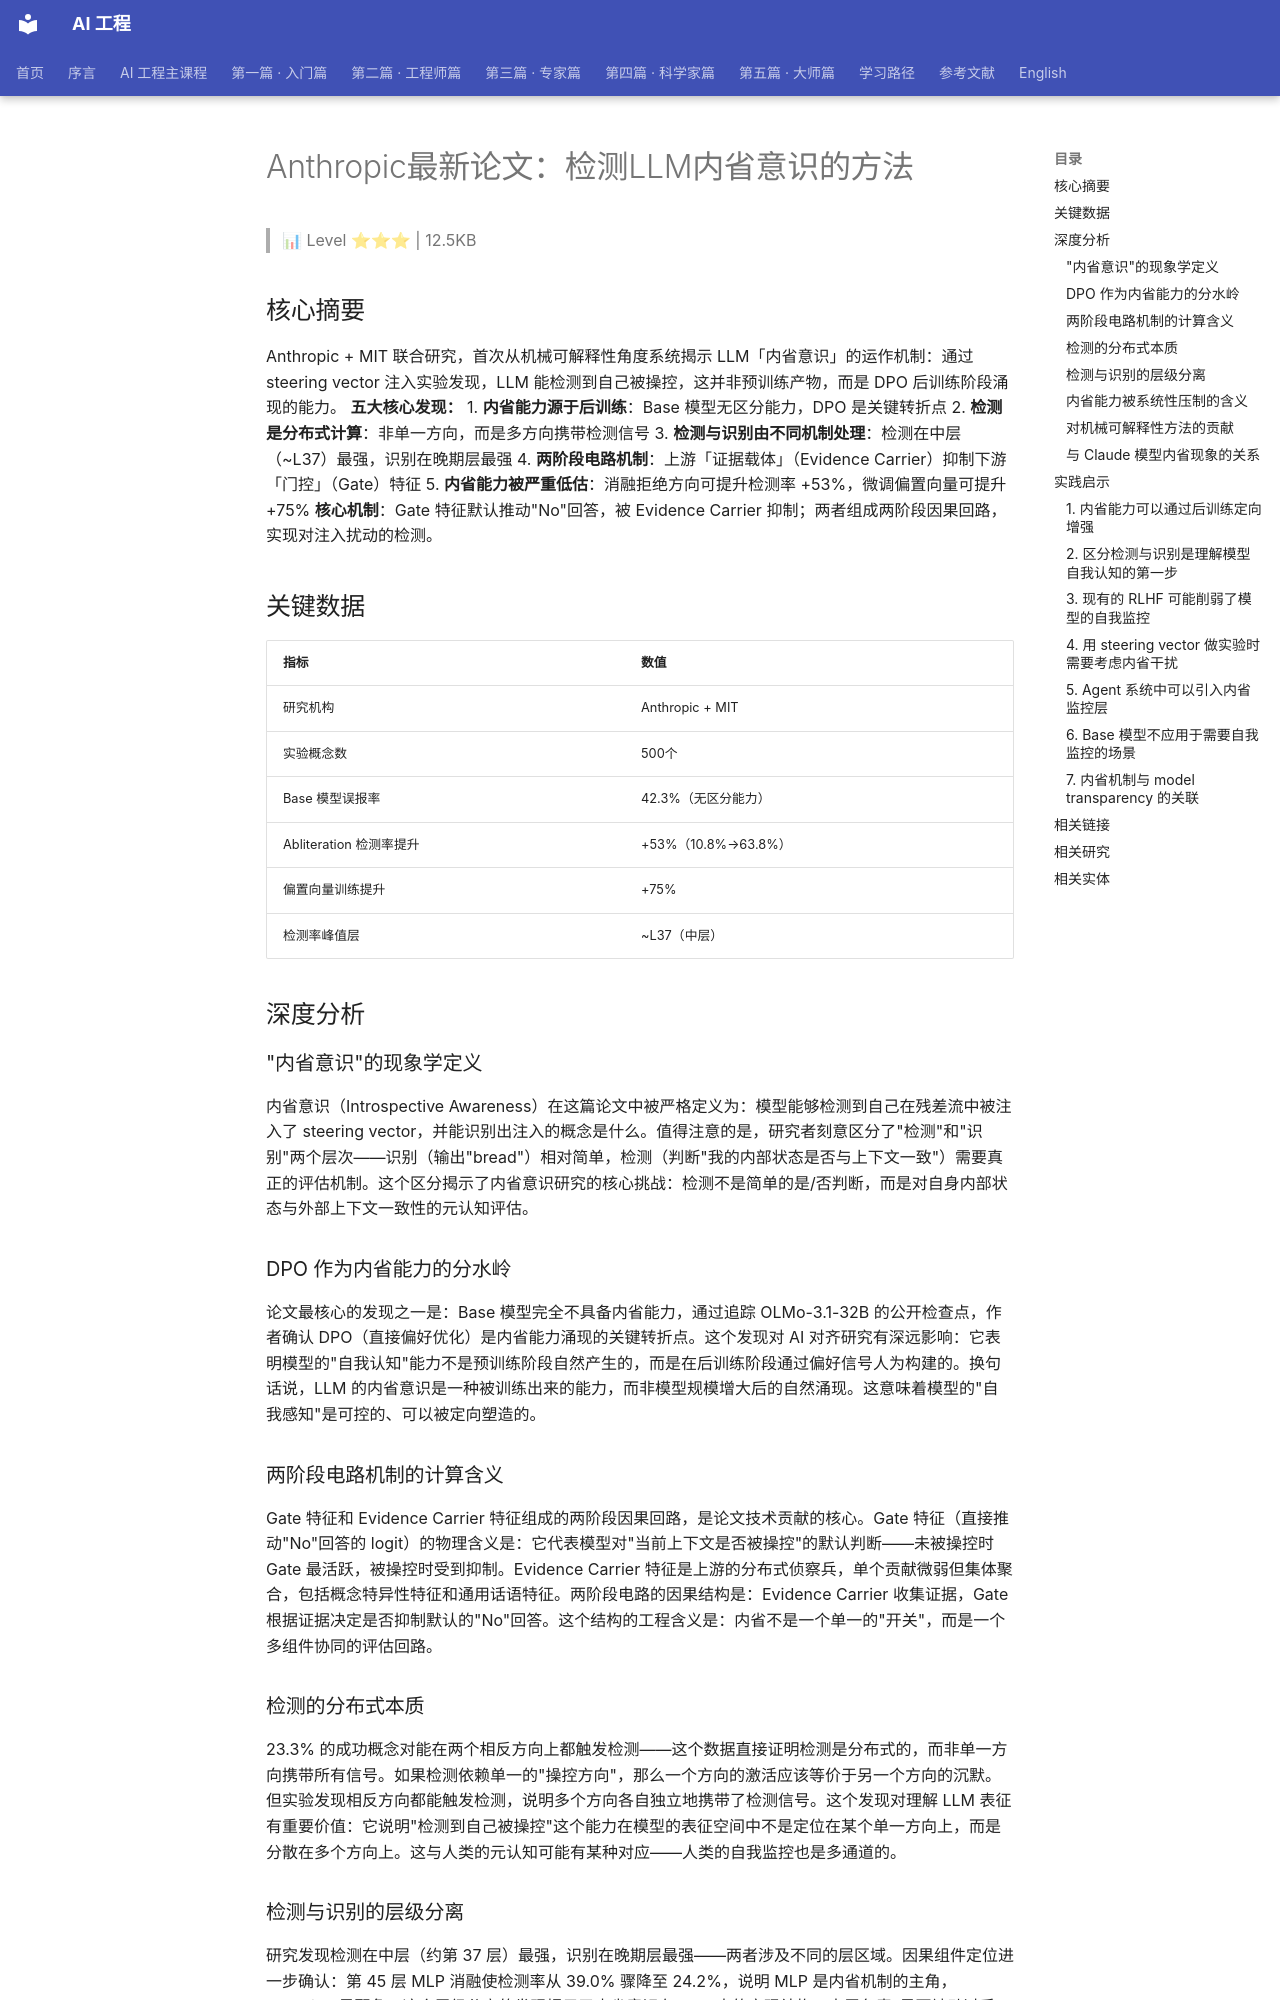

repository: QianJinGuo/wiki-book · page: ch04/094-anthropic-llm.html · generator: mkdocs

# Anthropic最新论文：检测LLM内省意识的方法

> 📊 Level ⭐⭐⭐ | 12.5KB

## 核心摘要
Anthropic + MIT 联合研究，首次从机械可解释性角度系统揭示 LLM「内省意识」的运作机制：通过 steering vector 注入实验发现，LLM 能检测到自己被操控，这并非预训练产物，而是 DPO 后训练阶段涌现的能力。
**五大核心发现：**
1. **内省能力源于后训练**：Base 模型无区分能力，DPO 是关键转折点
2. **检测是分布式计算**：非单一方向，而是多方向携带检测信号
3. **检测与识别由不同机制处理**：检测在中层（~L37）最强，识别在晚期层最强
4. **两阶段电路机制**：上游「证据载体」（Evidence Carrier）抑制下游「门控」（Gate）特征
5. **内省能力被严重低估**：消融拒绝方向可提升检测率 +53%，微调偏置向量可提升 +75%
**核心机制**：Gate 特征默认推动"No"回答，被 Evidence Carrier 抑制；两者组成两阶段因果回路，实现对注入扰动的检测。

## 关键数据
| 指标 | 数值 |
|------|------|
| 研究机构 | Anthropic + MIT |
| 实验概念数 | 500个 |
| Base 模型误报率 | 42.3%（无区分能力）|
| Abliteration 检测率提升 | +53%（10.8%→63.8%）|
| 偏置向量训练提升 | +75% |
| 检测率峰值层 | ~L37（中层）|

## 深度分析
### "内省意识"的现象学定义
内省意识（Introspective Awareness）在这篇论文中被严格定义为：模型能够检测到自己在残差流中被注入了 steering vector，并能识别出注入的概念是什么。值得注意的是，研究者刻意区分了"检测"和"识别"两个层次——识别（输出"bread"）相对简单，检测（判断"我的内部状态是否与上下文一致"）需要真正的评估机制。这个区分揭示了内省意识研究的核心挑战：检测不是简单的是/否判断，而是对自身内部状态与外部上下文一致性的元认知评估。

### DPO 作为内省能力的分水岭
论文最核心的发现之一是：Base 模型完全不具备内省能力，通过追踪 OLMo-3.1-32B 的公开检查点，作者确认 DPO（直接偏好优化）是内省能力涌现的关键转折点。这个发现对 AI 对齐研究有深远影响：它表明模型的"自我认知"能力不是预训练阶段自然产生的，而是在后训练阶段通过偏好信号人为构建的。换句话说，LLM 的内省意识是一种被训练出来的能力，而非模型规模增大后的自然涌现。这意味着模型的"自我感知"是可控的、可以被定向塑造的。

### 两阶段电路机制的计算含义
Gate 特征和 Evidence Carrier 特征组成的两阶段因果回路，是论文技术贡献的核心。Gate 特征（直接推动"No"回答的 logit）的物理含义是：它代表模型对"当前上下文是否被操控"的默认判断——未被操控时 Gate 最活跃，被操控时受到抑制。Evidence Carrier 特征是上游的分布式侦察兵，单个贡献微弱但集体聚合，包括概念特异性特征和通用话语特征。两阶段电路的因果结构是：Evidence Carrier 收集证据，Gate 根据证据决定是否抑制默认的"No"回答。这个结构的工程含义是：内省不是一个单一的"开关"，而是一个多组件协同的评估回路。

### 检测的分布式本质
23.3% 的成功概念对能在两个相反方向上都触发检测——这个数据直接证明检测是分布式的，而非单一方向携带所有信号。如果检测依赖单一的"操控方向"，那么一个方向的激活应该等价于另一个方向的沉默。但实验发现相反方向都能触发检测，说明多个方向各自独立地携带了检测信号。这个发现对理解 LLM 表征有重要价值：它说明"检测到自己被操控"这个能力在模型的表征空间中不是定位在某个单一方向上，而是分散在多个方向上。这与人类的元认知可能有某种对应——人类的自我监控也是多通道的。

### 检测与识别的层级分离
研究发现检测在中层（约第 37 层）最强，识别在晚期层最强——两者涉及不同的层区域。因果组件定位进一步确认：第 45 层 MLP 消融使检测率从 39.0% 骤降至 24.2%，说明 MLP 是内省机制的主角，Attention 是配角。这个层级分离的发现揭示了内省意识在 LLM 中的实现结构：中层负责"是否被动过手脚"的判断，晚期层负责"被动的是什么"的具体识别。这是一个层级化的处理流程，类似于人类的认知控制网络（前额叶负责监控，颞叶负责具体内容）。
